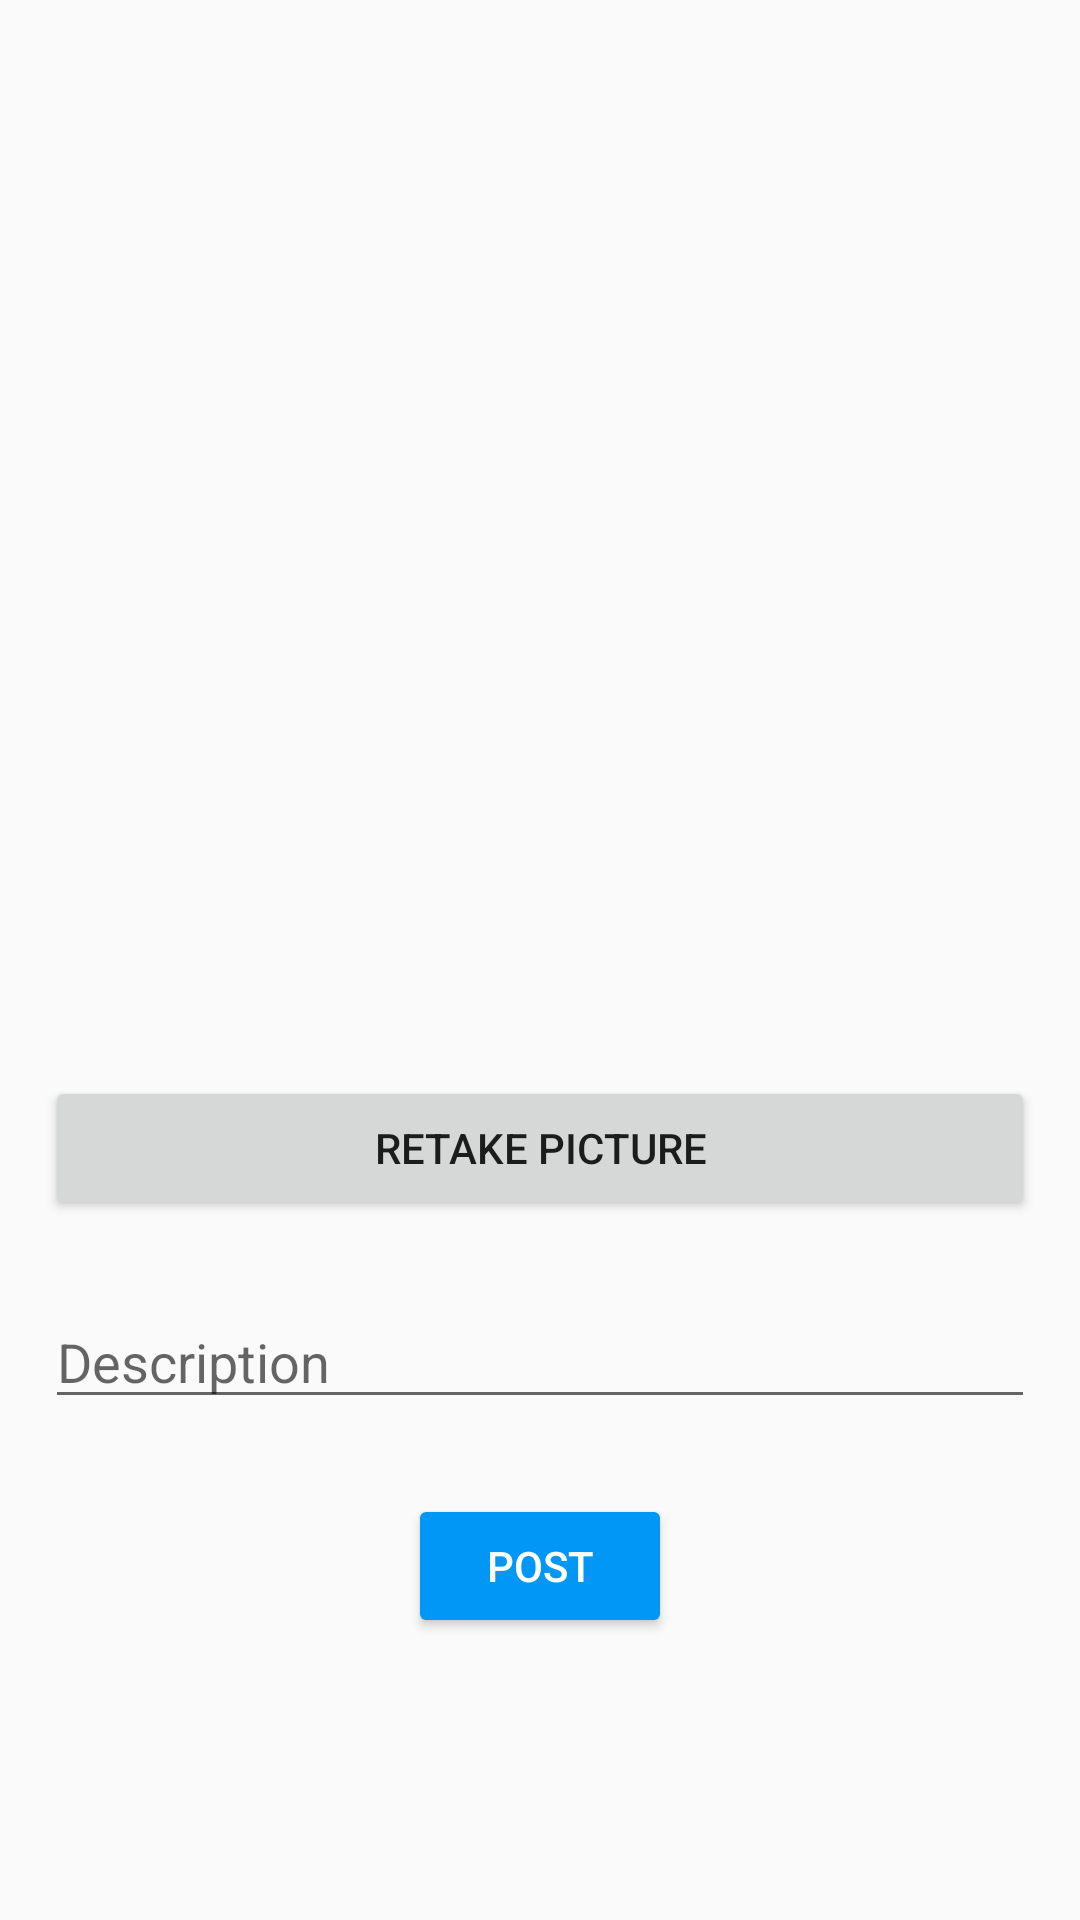

Here is an Android app screen rendered from its layout file. Give the layout XML and the strings, colors and styles it references.
<!-- AndroidManifest.xml: application theme Theme.InstagramClone -->
<!-- res/layout/fragment_compose.xml -->
<?xml version="1.0" encoding="utf-8"?>
<LinearLayout xmlns:android="http://schemas.android.com/apk/res/android"
    xmlns:tools="http://schemas.android.com/tools"
    android:layout_width="match_parent"
    android:layout_height="match_parent"
    android:orientation="vertical"
    android:gravity="center">

    <ImageView
        android:id="@+id/ivPostImage"
        android:layout_width="406dp"
        android:layout_height="265dp"
        android:layout_alignParentStart="true"
        android:layout_alignParentTop="true"
        android:layout_centerHorizontal="true"
        android:layout_marginStart="15dp"
        android:layout_marginTop="0dp"
        android:layout_marginEnd="15dp"
        tools:srcCompat="@tools:sample/avatars" />

    <Button
        android:id="@+id/btnCapture"
        android:layout_width="match_parent"
        android:layout_height="wrap_content"
        android:layout_below="@+id/ivPostImage"
        android:layout_alignParentStart="true"
        android:layout_marginStart="15dp"
        android:layout_marginTop="0dp"
        android:layout_marginEnd="15dp"
        android:text="Retake Picture" />

    <EditText
        android:id="@+id/etDescription"
        android:layout_width="match_parent"
        android:layout_height="wrap_content"
        android:layout_below="@+id/btnCapture"
        android:layout_alignParentStart="true"
        android:layout_marginStart="15dp"
        android:layout_marginTop="25dp"
        android:layout_marginEnd="15dp"
        android:ems="10"
        android:hint="Description"
        android:inputType="textPersonName" />

    <Button
        android:id="@+id/btnSubmit"
        android:layout_width="wrap_content"
        android:layout_height="wrap_content"
        android:layout_below="@+id/etDescription"
        android:layout_alignParentStart="true"
        android:layout_alignParentEnd="true"
        android:layout_centerHorizontal="true"
        android:layout_marginTop="25dp"
        android:text="Post"
        style="@style/BlueButton"
        android:textColor="@color/white"/>

</LinearLayout>
<!-- resources referenced by this layout -->
<resources>
  <style name="BlueButton">
          <item name="backgroundTint">#0097F7</item>
          <item name="android:padding">11dp</item>
      </style>
  <style name="Theme.InstagramClone" parent="Theme.AppCompat.Light.NoActionBar">
          
          <item name="colorPrimary">@color/white</item>
          <item name="colorPrimaryVariant">@color/white</item>
          <item name="colorOnPrimary">@color/black</item>
          
          <item name="colorSecondary">@color/teal_200</item>
          <item name="colorSecondaryVariant">@color/teal_700</item>
          <item name="colorOnSecondary">@color/black</item>
          
          <item name="android:statusBarColor" tools:targetApi="l">?attr/colorPrimaryVariant</item>
          
          <item name="windowNoTitle">true</item>`
  
      </style>
  <!-- not gathered from this repository: default colours our renderer supplied (Android Studio template values) -->
  <color name="teal_200">#FF03DAC5</color>
  <color name="teal_700">#FF018786</color>
  <color name="black">#FF000000</color>
  <color name="white">#FFFFFFFF</color>
</resources>
